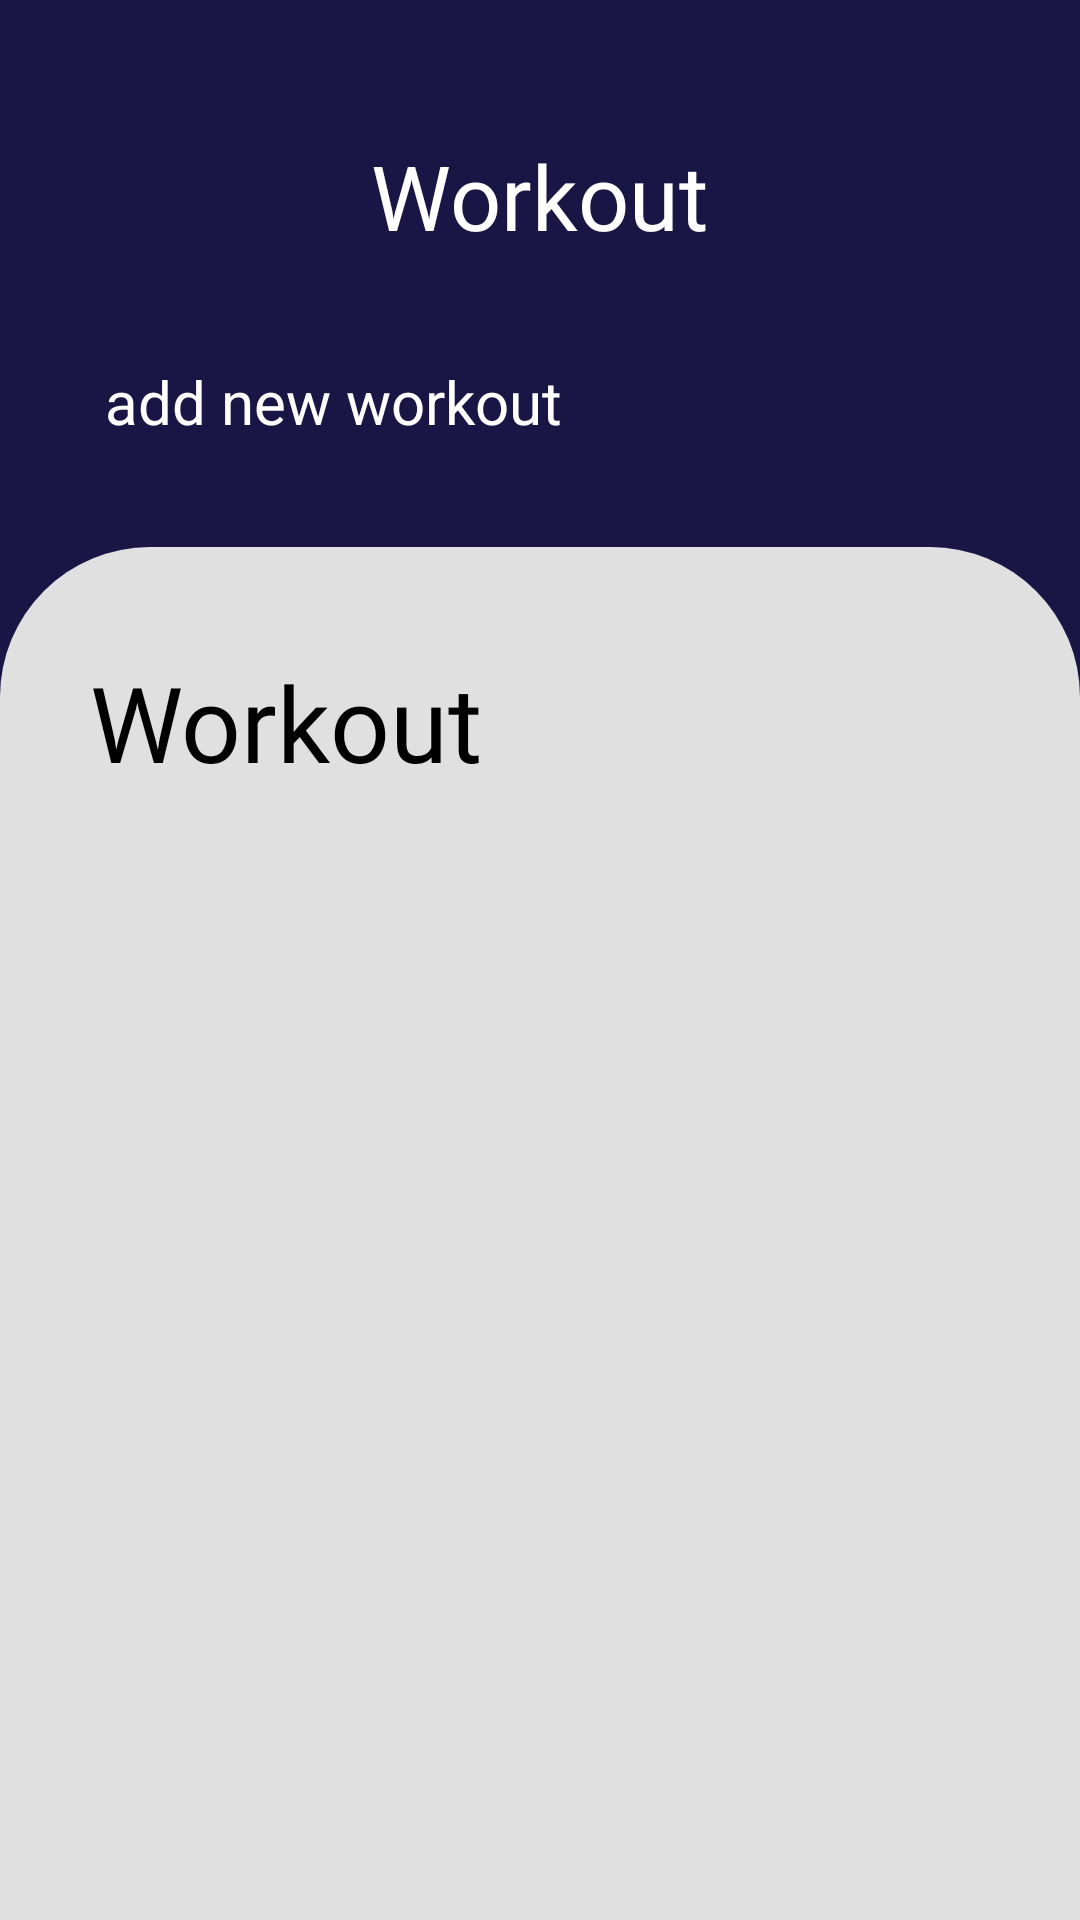

Android layout source for this screen:
<!-- AndroidManifest.xml: application theme Theme.FitZone -->
<!-- res/layout/activity_workout_list.xml -->
<?xml version="1.0" encoding="utf-8"?>
<androidx.drawerlayout.widget.DrawerLayout xmlns:android="http://schemas.android.com/apk/res/android"
    xmlns:app="http://schemas.android.com/apk/res-auto"
    xmlns:tools="http://schemas.android.com/tools"
    android:layout_width="match_parent"
    android:layout_height="match_parent"
    android:fitsSystemWindows="true"
    tools:context=".WorkoutList"
    android:id="@+id/drawer_layout"
    android:background="@color/dark_blue">

    <RelativeLayout
        android:layout_width="match_parent"
        android:layout_height="match_parent">

    <LinearLayout
        android:layout_width="match_parent"
        android:layout_height="match_parent"
        android:orientation="vertical"
        >
        <RelativeLayout
            android:id="@+id/relativeLayout"
            android:layout_width="match_parent"
            android:layout_height="wrap_content"
            android:layout_margin="35dp"
            app:layout_constraintEnd_toEndOf="parent"
            app:layout_constraintStart_toStartOf="parent"
            app:layout_constraintTop_toTopOf="parent">

            <ImageView
                android:id="@+id/menu"
                android:layout_width="40dp"
                android:layout_height="40dp"
                android:layout_marginTop="10dp"
                android:src="@drawable/round_menu_24"
                android:foregroundGravity="center"
                android:layout_alignParentTop="true"
                android:layout_alignParentStart="true"
                />

            <TextView
                android:layout_width="match_parent"
                android:layout_height="wrap_content"
                android:layout_marginStart="-1dp"
                android:fontFamily="@font/patuaone_regular"
                android:paddingTop="10dp"
                android:text="@string/workout"
                android:textAlignment="center"
                android:textColor="@color/white"
                android:textSize="30sp"
                />

        </RelativeLayout>
        <LinearLayout
            android:layout_width="match_parent"
            android:layout_height="wrap_content"
            android:orientation="vertical"

            android:elevation="7dp"

            >

            <TextView
                android:id="@+id/add_workout"
                android:layout_width="wrap_content"
                android:layout_height="wrap_content"
                android:text="@string/add_new_workout"
                android:textColor="@color/white"
                android:textSize="20sp"
                android:drawableLeft="@drawable/baseline_add_24"
                android:drawablePadding="10dp"
                android:layout_marginStart="35dp"
                />


        </LinearLayout>

        <LinearLayout
            android:layout_marginTop="35dp"
            android:layout_alignParentBottom="@+id/serach"
            android:layout_width="match_parent"
            android:layout_height="match_parent"
            android:orientation="vertical"
            android:background="@drawable/drawer"
            >
            <TextView
                android:layout_width="match_parent"
                android:layout_height="wrap_content"
                android:text="@string/workout"
                android:textSize="35sp"
                android:fontFamily="@font/patuaone_regular"
                android:textColor="@color/black"
                android:layout_marginTop="35dp"
                android:layout_marginBottom="15dp"
                android:layout_marginHorizontal="30dp" />

            <androidx.recyclerview.widget.RecyclerView
                android:id="@+id/work_recyclerView"
                android:layout_width="match_parent"
                android:layout_height="match_parent"
                android:scrollbars="vertical"
                android:layout_marginTop="10dp"
                android:fadingEdge="vertical"
                android:elevation="10dp"
                android:onClick="onClickRv"
                />

        </LinearLayout>
        <Button
            android:id="@+id/btn_Update"
            android:layout_width="150dp"
            android:layout_height="50dp"
            android:layout_marginHorizontal="20dp"
            android:background="@drawable/button1"
            android:text="@string/update"
            android:textColor="@color/white"
            android:textSize="25dp" />

    </LinearLayout>

</RelativeLayout>
    <com.google.android.material.navigation.NavigationView
        android:id="@+id/navigationview"
        android:layout_width="wrap_content"
        android:layout_height="match_parent"
        android:layout_gravity="start"
        android:fitsSystemWindows="true"
        app:headerLayout="@layout/header"
        app:menu="@menu/admin_menu"/>
</androidx.drawerlayout.widget.DrawerLayout>
<!-- res/layout/header.xml (included above) -->
<?xml version="1.0" encoding="utf-8"?>
<LinearLayout xmlns:android="http://schemas.android.com/apk/res/android"
    android:layout_width="match_parent"
    android:layout_height="280dp"
    xmlns:app="http://schemas.android.com/apk/res-auto"
    android:background="@drawable/button1">
    <LinearLayout
        android:layout_width="match_parent"
        android:layout_height="wrap_content"
        android:orientation="vertical"
        android:layout_gravity="bottom"
        >

    <de.hdodenhof.circleimageview.CircleImageView
        android:layout_width="120dp"
        android:layout_height="120dp"
        android:layout_gravity="center"
        android:layout_marginBottom="15dp"
        android:scaleType="centerCrop"
        android:src="@color/white"
        app:civ_border_color="@color/moderate_cyan"
        app:civ_border_width="2dp" />

    <LinearLayout

        android:layout_width="wrap_content"
        android:layout_height="wrap_content"
        android:orientation="vertical"
        android:layout_gravity="center"
        android:layout_marginBottom="25dp"

        >
    <TextView
        android:layout_width="wrap_content"
        android:layout_height="wrap_content"
        android:text="User Name"
        android:textSize="30sp"
        android:textColor="@color/white"
        android:layout_gravity="center_horizontal"
        android:fontFamily="@font/robotoslab_regular"


        />


    </LinearLayout>

    </LinearLayout>


</LinearLayout>
<!-- resources referenced by this layout -->
<resources>
  <color name="black">#FF000000</color>
  <color name="dark_blue">#191645</color>
  <color name="moderate_cyan">#43C6AC</color>
  <color name="white">#FFFFFFFF</color>
  <!-- drawable button1 (drawable) -->
  <?xml version="1.0" encoding="utf-8"?>
  <shape xmlns:android="http://schemas.android.com/apk/res/android">
   <gradient android:startColor="@color/dark_blue" android:angle="270" android:endColor="@color/greenish_blue" />
   <corners android:radius="18dp" />
  </shape>
  <!-- drawable drawer (drawable) -->
  <?xml version="1.0" encoding="utf-8"?>
  <shape xmlns:android="http://schemas.android.com/apk/res/android">
  <solid android:color="@color/base_color2" />
      <corners android:topRightRadius="50dp" android:topLeftRadius="50dp"/>
  </shape>
  <string name="add_new_workout">add new workout</string>
  <string name="update">Update</string>
  <string name="workout">Workout</string>
  <style name="Theme.FitZone" parent="Base.Theme.FitZone" />
  <color name="greenish_blue">#307D7E</color>
  <color name="base_color2">#E0E0E0</color>
  <style name="Base.Theme.FitZone" parent="Theme.AppCompat.Light.NoActionBar">
          
     
      </style>
</resources>
